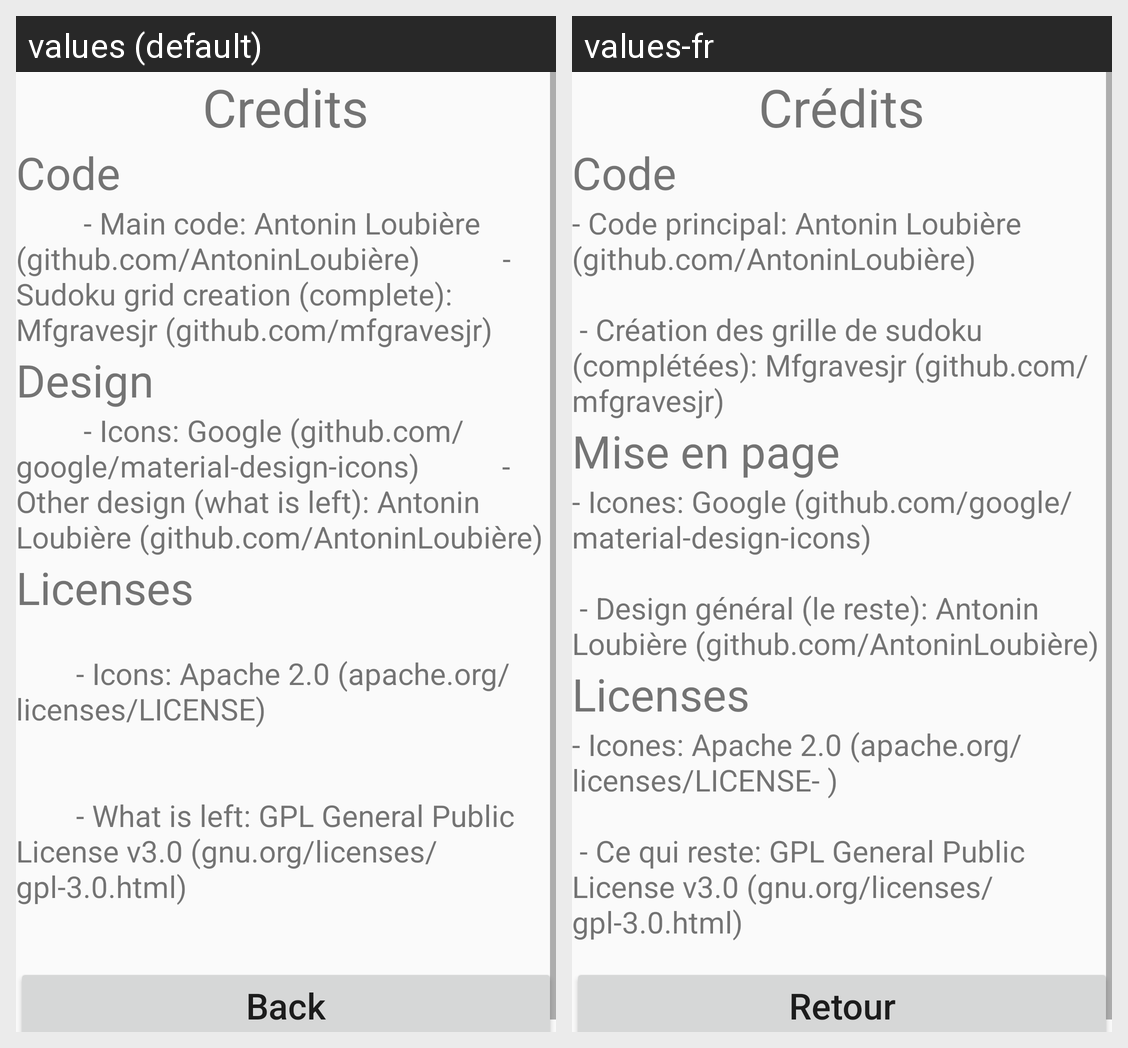

For this localized Android screen grid, give each drawn string resource with its value in every locale shown.
Android screen res/layout/activity_credits.xml rendered under 2 locales, left to right: values (default), values-fr. Device: Nexus 5 (rendered at 1080×1920; each locale shown at half size, 540×960, under a caption strip naming it); theme AppTheme.
Strings drawn on this screen, with the default value and each locale's value (text and hints the layout hard-codes, and strings that could not be matched under every locale, appear in the picture but are not listed):

credits
  values: Credits
  values-fr: Crédits

credits_code_title
  values: Code
  values-fr: Code

credits_code_content
  values:          - Main code: Antonin Loubière (github.com/AntoninLoubière)           - Sudoku grid creation (complete): Mfgravesjr (github.com/mfgravesjr)     
  values-fr: - Code principal: Antonin Loubière (github.com/AntoninLoubière)
      
       - Création des grille de sudoku (complétées): Mfgravesjr (github.com/mfgravesjr)

credits_design_title
  values: Design
  values-fr: Mise en page

credits_design_content
  values:          - Icons: Google (github.com/google/material-design-icons)           - Other design (what is left): Antonin Loubière (github.com/AntoninLoubière)
  values-fr: - Icones: Google (github.com/google/material-design-icons)
      
       - Design général (le reste): Antonin Loubière (github.com/AntoninLoubière)

credits_licenses_title
  values: Licenses
  values-fr: Licenses

credits_licenses_content
  values: 
              - Icons: Apache 2.0 (apache.org/licenses/LICENSE)
      
      
              - What is left: GPL General Public License v3.0 (gnu.org/licenses/gpl-3.0.html)
          
  values-fr: - Icones: Apache 2.0 (apache.org/licenses/LICENSE- )
      
       - Ce qui reste: GPL General Public License v3.0 (gnu.org/licenses/gpl-3.0.html)

back_button
  values: Back
  values-fr: Retour
